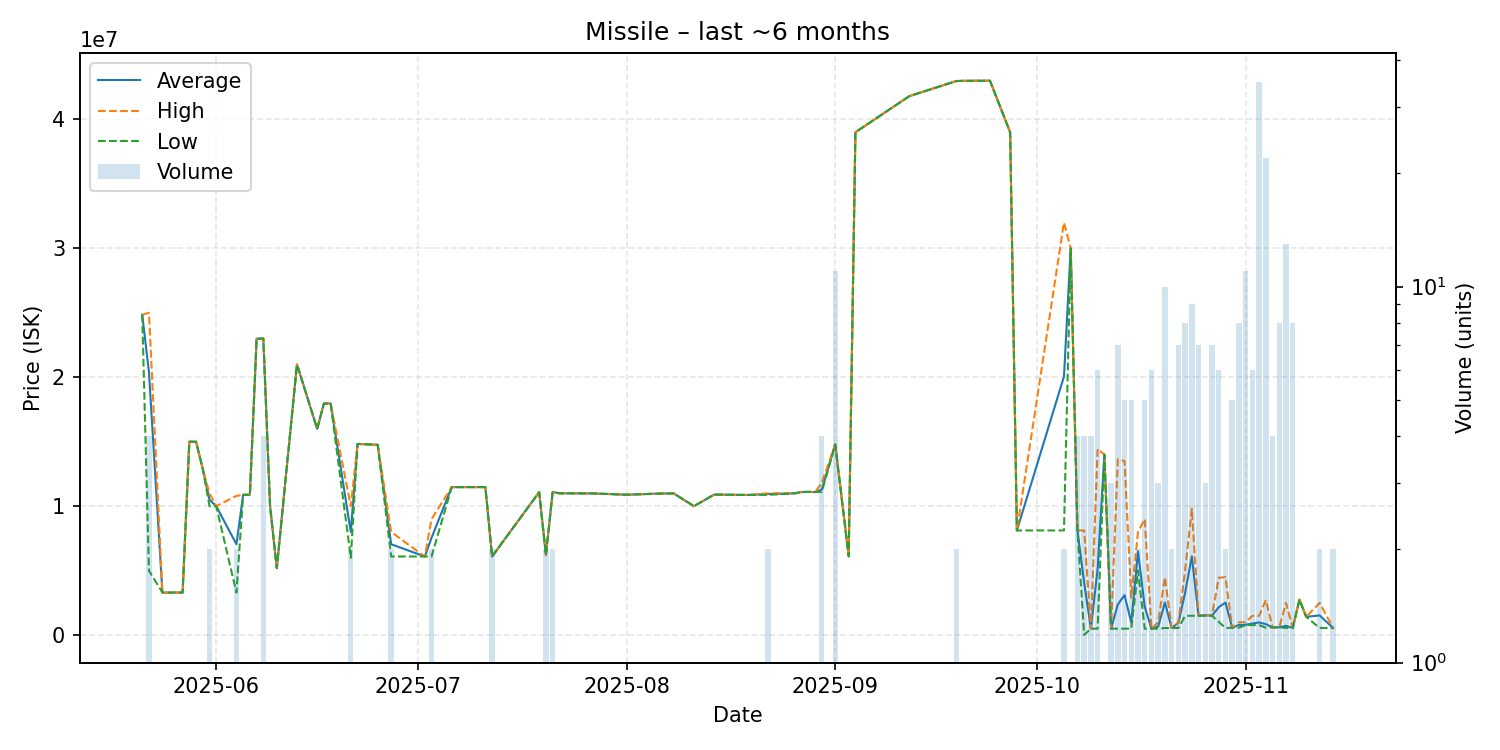

Data behind this chart, as committed beside it:
date, average, highest, lowest, order_count, volume
2025-05-21, 24850000, 24850000, 24850000, 1, 1
2025-05-22, 20397500, 25000000, 5000000, 4, 4
2025-05-24, 3301000, 3301000, 3301000, 1, 1
2025-05-27, 3300000, 3300000, 3300000, 1, 1
2025-05-28, 15000000, 15000000, 15000000, 1, 1
2025-05-29, 15000000, 15000000, 15000000, 1, 1
2025-05-30, 12890000, 12890000, 12890000, 1, 1
2025-05-31, 10495000, 10990000, 10000000, 2, 2
2025-06-01, 10000000, 10000000, 10000000, 1, 1
2025-06-04, 7050000, 10800000, 3300000, 2, 2
2025-06-05, 10880000, 10880000, 10880000, 1, 1
2025-06-06, 10890000, 10890000, 10890000, 1, 1
2025-06-07, 22990000, 22990000, 22990000, 1, 1
2025-06-08, 23000000, 23000000, 23000000, 3, 4
2025-06-09, 10000000, 10000000, 10000000, 1, 1
2025-06-10, 5200000, 5200000, 5200000, 1, 1
2025-06-13, 21000000, 21000000, 21000000, 1, 1
2025-06-16, 16000000, 16000000, 16000000, 1, 1
2025-06-17, 17960000, 17960000, 17960000, 1, 1
2025-06-18, 17970000, 17970000, 17970000, 1, 1
2025-06-21, 8000000, 10000000, 6000000, 2, 2
2025-06-22, 14830000, 14830000, 14830000, 1, 1
2025-06-25, 14760000, 14760000, 14760000, 1, 1
2025-06-27, 7049500, 7999000, 6100000, 2, 2
2025-07-02, 6100000, 6100000, 6100000, 1, 1
2025-07-03, 7550000, 9000000, 6100000, 2, 2
2025-07-06, 11480000, 11480000, 11480000, 1, 1
2025-07-09, 11480000, 11480000, 11480000, 1, 1
2025-07-10, 11480000, 11480000, 11480000, 1, 1
2025-07-11, 11480000, 11480000, 11480000, 1, 1
2025-07-12, 6100000, 6100000, 6100000, 1, 2
2025-07-19, 11090000, 11090000, 11090000, 1, 1
2025-07-20, 6200000, 6200000, 6200000, 1, 2
2025-07-21, 11105000, 11110000, 11100000, 2, 2
2025-07-22, 11000000, 11000000, 11000000, 1, 1
2025-07-27, 10990000, 10990000, 10990000, 1, 1
2025-08-01, 10890000, 10890000, 10890000, 1, 1
2025-08-06, 10980000, 10980000, 10980000, 1, 1
2025-08-08, 10990000, 10990000, 10990000, 1, 1
2025-08-11, 10000000, 10000000, 10000000, 1, 1
2025-08-14, 10900000, 10900000, 10900000, 1, 1
2025-08-19, 10870000, 10870000, 10870000, 1, 1
2025-08-22, 10940000, 11000000, 10880000, 2, 2
2025-08-26, 11000000, 11000000, 11000000, 1, 1
2025-08-27, 11100000, 11100000, 11100000, 1, 1
2025-08-28, 11110000, 11110000, 11110000, 1, 1
2025-08-29, 11100000, 11100000, 11100000, 1, 1
2025-08-30, 11282500, 11800000, 11110000, 2, 4
2025-09-01, 14797273, 14800000, 14785000, 4, 11
2025-09-03, 6110000, 6110000, 6110000, 1, 1
2025-09-04, 39000000, 39000000, 39000000, 1, 1
2025-09-12, 41800000, 41800000, 41800000, 1, 1
2025-09-19, 42975000, 42980000, 42970000, 2, 2
2025-09-20, 42990000, 42990000, 42990000, 1, 1
2025-09-24, 43000000, 43000000, 43000000, 1, 1
2025-09-27, 39000000, 39000000, 39000000, 1, 1
2025-09-28, 8118000, 8118000, 8118000, 1, 1
2025-10-05, 20059000, 32000000, 8118000, 2, 2
2025-10-06, 30000000, 30000000, 30000000, 1, 1
2025-10-07, 8116750, 8117000, 8115000, 4, 4
... 36 more rows
